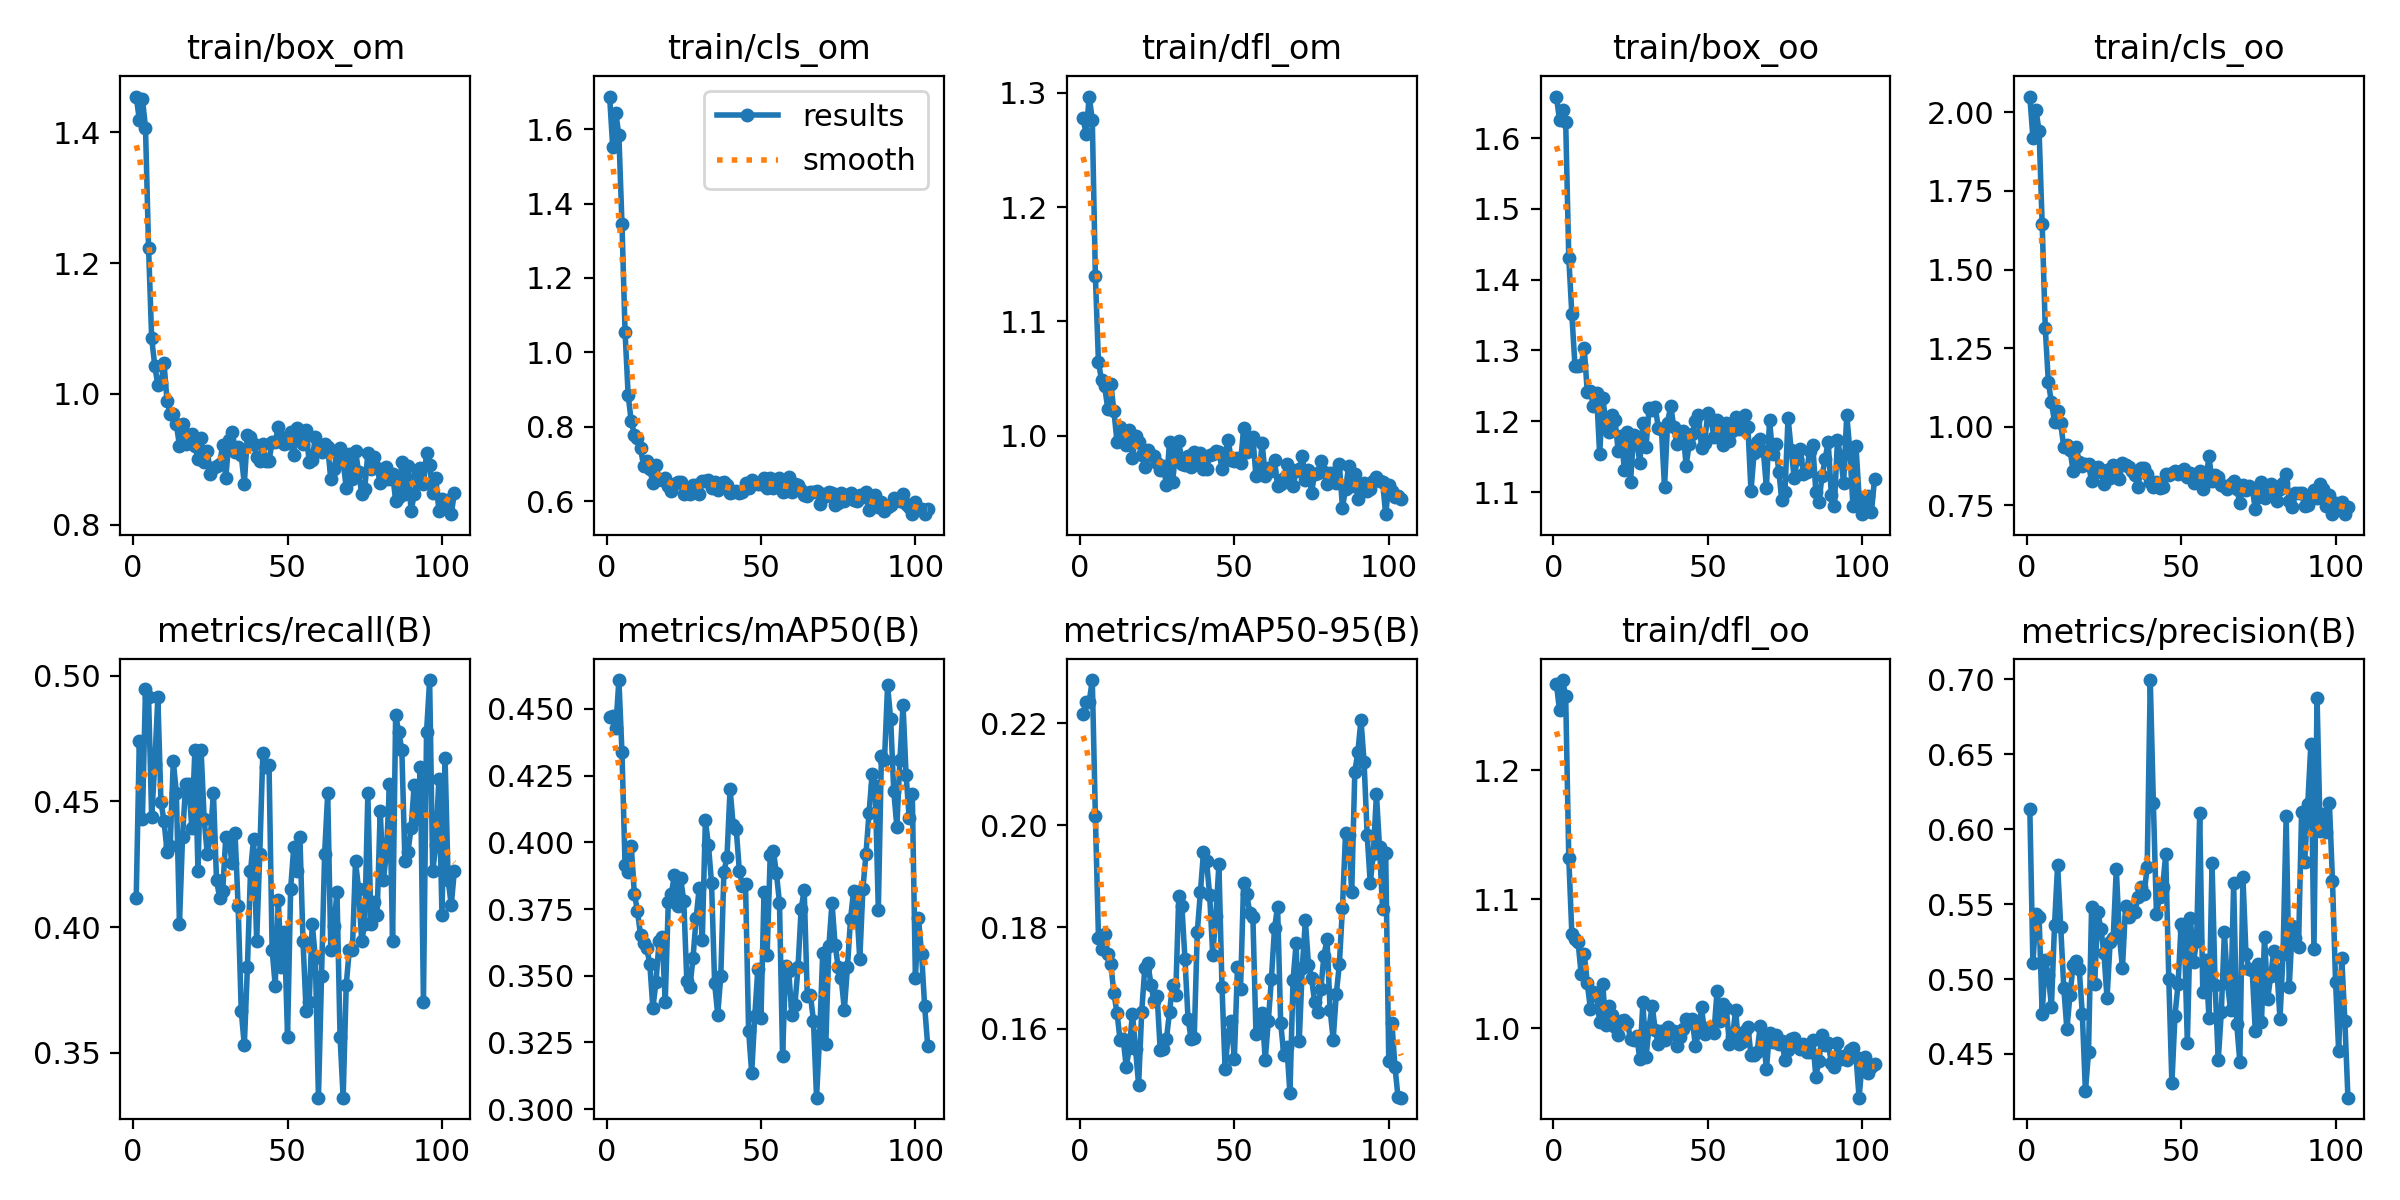

The table this chart was drawn from, first rows:
epoch, train/box_om, train/cls_om, train/dfl_om, train/box_oo, train/cls_oo, train/dfl_oo, metrics/precision(B), metrics/recall(B), metrics/mAP50(B), metrics/mAP50-95(B), val/box_om, val/cls_om, val/dfl_om, val/box_oo, val/cls_oo, val/dfl_oo, lr/pg0, lr/pg1, lr/pg2
1, 1.454, 1.688, 1.278, 1.659, 2.05, 1.267, 0.6135, 0.4118, 0.4472, 0.2218, 1.802, 1.506, 1.58, 1.936, 2.025, 1.476, 2e-05, 2e-05, 2e-05
2, 1.419, 1.552, 1.264, 1.625, 1.92, 1.246, 0.5104, 0.4741, 0.4472, 0.2241, 1.796, 1.52, 1.573, 1.926, 2.021, 1.485, 5.9881e-05, 5.9881e-05, 5.9881e-05
3, 1.451, 1.643, 1.297, 1.639, 2.008, 1.27, 0.5436, 0.4429, 0.443, 0.2243, 1.797, 1.528, 1.576, 1.926, 2.026, 1.493, 9.9604e-05, 9.9604e-05, 9.9604e-05
4, 1.407, 1.583, 1.276, 1.623, 1.94, 1.257, 0.5414, 0.4948, 0.4608, 0.2285, 1.779, 1.494, 1.559, 1.899, 1.996, 1.47, 0.0001392, 0.0001392, 0.0001392
5, 1.223, 1.345, 1.14, 1.431, 1.644, 1.132, 0.4766, 0.4914, 0.4337, 0.2018, 1.884, 1.555, 1.651, 2.018, 2.07, 1.536, 0.0001786, 0.0001786, 0.0001786
6, 1.085, 1.055, 1.064, 1.351, 1.314, 1.073, 0.5124, 0.4436, 0.3913, 0.1779, 1.936, 1.714, 1.725, 2.09, 2.233, 1.612, 0.0002178, 0.0002178, 0.0002178
7, 1.043, 0.885, 1.049, 1.279, 1.141, 1.069, 0.5025, 0.4648, 0.389, 0.1758, 1.913, 1.824, 1.701, 2.087, 2.331, 1.588, 0.0002569, 0.0002569, 0.0002569
8, 1.014, 0.814, 1.043, 1.277, 1.077, 1.067, 0.4816, 0.4914, 0.3987, 0.1787, 1.835, 1.849, 1.63, 2.022, 2.372, 1.548, 0.0002958, 0.0002958, 0.0002958
9, 1.016, 0.7789, 1.024, 1.279, 1.016, 1.042, 0.5361, 0.4498, 0.3808, 0.1747, 1.834, 1.86, 1.623, 2.015, 2.468, 1.52, 0.0003346, 0.0003346, 0.0003346
10, 1.046, 0.7693, 1.046, 1.303, 1.049, 1.058, 0.5762, 0.4421, 0.3743, 0.1727, 1.878, 1.893, 1.635, 2.034, 2.504, 1.52, 0.0003732, 0.0003732, 0.0003732
11, 0.9885, 0.7417, 1.022, 1.241, 1.01, 1.035, 0.5349, 0.4298, 0.3654, 0.167, 1.924, 1.911, 1.67, 2.061, 2.504, 1.535, 0.0004117, 0.0004117, 0.0004117
12, 0.9689, 0.6952, 0.9949, 1.242, 0.9338, 1.015, 0.494, 0.4324, 0.3624, 0.1631, 1.962, 1.874, 1.721, 2.072, 2.465, 1.553, 0.00045, 0.00045, 0.00045
13, 0.9699, 0.7085, 1.008, 1.222, 0.9404, 1.028, 0.4666, 0.4661, 0.3603, 0.1578, 1.981, 1.873, 1.772, 2.05, 2.503, 1.586, 0.0004881, 0.0004881, 0.0004881
14, 0.9538, 0.6867, 1.002, 1.24, 0.9271, 1.026, 0.4892, 0.4533, 0.3545, 0.1581, 1.959, 1.835, 1.741, 2.09, 2.337, 1.646, 0.0005261, 0.0005261, 0.0005261
15, 0.9207, 0.6478, 0.9923, 1.153, 0.8602, 1.004, 0.5091, 0.4014, 0.3379, 0.1525, 1.972, 1.822, 1.726, 2.119, 2.276, 1.634, 0.0005639, 0.0005639, 0.0005639
16, 0.9538, 0.6965, 1.005, 1.233, 0.9359, 1.034, 0.5117, 0.436, 0.3475, 0.1563, 1.95, 1.77, 1.694, 2.078, 2.273, 1.597, 0.0006016, 0.0006016, 0.0006016
17, 0.9238, 0.659, 0.9802, 1.199, 0.8873, 1.003, 0.5065, 0.4567, 0.3629, 0.163, 1.924, 1.745, 1.671, 2.037, 2.249, 1.577, 0.0006391, 0.0006391, 0.0006391
18, 0.9378, 0.6558, 1, 1.185, 0.8733, 1.017, 0.4766, 0.4568, 0.3646, 0.1561, 1.949, 1.849, 1.704, 2.072, 2.293, 1.62, 0.0006764, 0.0006764, 0.0006764
19, 0.9391, 0.6633, 0.9943, 1.209, 0.8806, 1.01, 0.4251, 0.4395, 0.3401, 0.149, 1.998, 1.884, 1.779, 2.119, 2.33, 1.657, 0.0007136, 0.0007136, 0.0007136
20, 0.9204, 0.6417, 0.9827, 1.201, 0.8808, 1.001, 0.4511, 0.4706, 0.3776, 0.1634, 1.981, 1.82, 1.759, 2.1, 2.265, 1.635, 0.0007507, 0.0007507, 0.0007507
21, 0.9005, 0.6281, 0.9728, 1.158, 0.8259, 0.9943, 0.5479, 0.4222, 0.3807, 0.172, 1.926, 1.772, 1.733, 2.002, 2.247, 1.574, 0.0007875, 0.0007875, 0.0007875
22, 0.9323, 0.6465, 0.9872, 1.18, 0.8662, 1.006, 0.4966, 0.4706, 0.3879, 0.1729, 1.873, 1.772, 1.706, 1.995, 2.219, 1.597, 0.0008242, 0.0008242, 0.0008242
23, 0.8961, 0.652, 0.9831, 1.131, 0.8711, 1.006, 0.5445, 0.4429, 0.3763, 0.1687, 1.869, 1.776, 1.699, 1.998, 2.226, 1.558, 0.0008608, 0.0008608, 0.0008608
24, 0.9129, 0.651, 0.9822, 1.184, 0.8564, 1.004, 0.5336, 0.4291, 0.3865, 0.1655, 1.928, 1.695, 1.751, 2.014, 2.17, 1.538, 0.0008972, 0.0008972, 0.0008972
25, 0.8782, 0.6182, 0.9758, 1.115, 0.816, 0.9914, 0.5171, 0.436, 0.3781, 0.1664, 1.911, 1.704, 1.72, 2.043, 2.148, 1.576, 0.0009334, 0.0009334, 0.0009334
26, 0.8861, 0.6305, 0.9699, 1.181, 0.861, 0.991, 0.4871, 0.4533, 0.3479, 0.1558, 1.951, 1.657, 1.802, 2.038, 2.217, 1.582, 0.0009695, 0.0009695, 0.0009695
27, 0.8904, 0.618, 0.9737, 1.173, 0.836, 0.9941, 0.5246, 0.4187, 0.3459, 0.1561, 1.935, 1.674, 1.78, 2.009, 2.22, 1.597, 0.001005, 0.001005, 0.001005
28, 0.893, 0.6421, 0.957, 1.141, 0.8788, 0.9758, 0.5273, 0.4118, 0.3566, 0.158, 1.861, 1.72, 1.699, 1.956, 2.281, 1.539, 0.001041, 0.001041, 0.001041
29, 0.9215, 0.6444, 0.9947, 1.198, 0.8698, 1.02, 0.5736, 0.4143, 0.3715, 0.1633, 1.839, 1.723, 1.692, 1.928, 2.305, 1.503, 0.001077, 0.001077, 0.001077
30, 0.8713, 0.6202, 0.9595, 1.164, 0.8319, 0.9772, 0.5287, 0.436, 0.3828, 0.1687, 1.912, 1.735, 1.735, 1.933, 2.31, 1.522, 0.001112, 0.001112, 0.001112
31, 0.929, 0.653, 0.9858, 1.218, 0.8851, 1.001, 0.5073, 0.4347, 0.3634, 0.1666, 1.939, 1.767, 1.75, 1.967, 2.303, 1.538, 0.001148, 0.001148, 0.001148
32, 0.9422, 0.6537, 0.9952, 1.216, 0.8765, 1.017, 0.5489, 0.4256, 0.4083, 0.186, 1.892, 1.664, 1.726, 1.962, 2.261, 1.541, 0.001183, 0.001183, 0.001183
33, 0.9109, 0.6569, 0.975, 1.22, 0.8727, 0.9982, 0.5415, 0.4373, 0.3989, 0.1842, 1.899, 1.723, 1.738, 1.975, 2.31, 1.544, 0.001218, 0.001218, 0.001218
34, 0.9195, 0.6364, 0.9739, 1.191, 0.8598, 0.9874, 0.5454, 0.4083, 0.3847, 0.1738, 1.882, 1.784, 1.721, 1.992, 2.348, 1.565, 0.001252, 0.001252, 0.001252
35, 0.9064, 0.6524, 0.9822, 1.189, 0.8445, 0.9978, 0.5444, 0.3668, 0.3472, 0.162, 1.887, 1.805, 1.7, 1.995, 2.411, 1.543, 0.001287, 0.001287, 0.001287
36, 0.8621, 0.6292, 0.9729, 1.107, 0.8074, 0.9906, 0.555, 0.3529, 0.3354, 0.1581, 1.962, 1.899, 1.757, 1.967, 2.532, 1.531, 0.001322, 0.001322, 0.001322
37, 0.9375, 0.648, 0.9856, 1.198, 0.8695, 1.001, 0.5612, 0.3841, 0.3501, 0.1581, 1.933, 1.836, 1.748, 1.98, 2.51, 1.556, 0.001356, 0.001356, 0.001356
38, 0.9339, 0.6516, 0.979, 1.222, 0.8694, 0.9953, 0.5565, 0.4222, 0.3888, 0.179, 1.889, 1.827, 1.687, 1.924, 2.652, 1.511, 0.00139, 0.00139, 0.00139
39, 0.9228, 0.6435, 0.985, 1.192, 0.8505, 0.9974, 0.5749, 0.4352, 0.3946, 0.1868, 1.799, 1.801, 1.613, 1.923, 2.506, 1.509, 0.001424, 0.001424, 0.001424
40, 0.9037, 0.6226, 0.9712, 1.168, 0.823, 0.9859, 0.6994, 0.3945, 0.4201, 0.1947, 1.82, 1.774, 1.622, 1.946, 2.335, 1.494, 0.001458, 0.001458, 0.001458
41, 0.8968, 0.6241, 0.9708, 1.179, 0.8087, 0.9931, 0.6174, 0.4291, 0.4065, 0.1929, 1.833, 1.666, 1.628, 1.94, 2.285, 1.489, 0.001492, 0.001492, 0.001492
42, 0.9228, 0.6271, 0.9827, 1.186, 0.8232, 0.999, 0.5433, 0.4693, 0.4049, 0.1863, 1.836, 1.662, 1.672, 1.977, 2.249, 1.55, 0.001525, 0.001525, 0.001525
43, 0.8968, 0.6227, 0.9839, 1.137, 0.8043, 1.007, 0.555, 0.4637, 0.3894, 0.1746, 1.977, 1.732, 1.832, 2.051, 2.288, 1.639, 0.001559, 0.001559, 0.001559
44, 0.8976, 0.6256, 0.9869, 1.169, 0.8082, 1.004, 0.5612, 0.4647, 0.3836, 0.1822, 1.947, 1.712, 1.779, 2.014, 2.272, 1.618, 0.001592, 0.001592, 0.001592
45, 0.9264, 0.6485, 0.9859, 1.182, 0.8496, 1.007, 0.5831, 0.391, 0.3845, 0.1923, 1.867, 1.744, 1.664, 1.992, 2.206, 1.529, 0.001625, 0.001625, 0.001625
46, 0.9268, 0.635, 0.971, 1.2, 0.8469, 0.9857, 0.4998, 0.3768, 0.3294, 0.1682, 1.882, 1.768, 1.711, 1.987, 2.265, 1.556, 0.001658, 0.001658, 0.001658
47, 0.9492, 0.6555, 0.9842, 1.209, 0.8528, 0.9972, 0.4305, 0.4107, 0.3136, 0.1522, 1.906, 1.805, 1.722, 2.017, 2.299, 1.601, 0.001691, 0.001691, 0.001691
48, 0.9347, 0.6492, 0.9961, 1.162, 0.8573, 1.016, 0.4756, 0.3841, 0.335, 0.1588, 1.937, 1.654, 1.734, 2.091, 2.262, 1.613, 0.001723, 0.001723, 0.001723
49, 0.923, 0.6456, 0.9787, 1.17, 0.8477, 0.9951, 0.4966, 0.3979, 0.3526, 0.1616, 1.833, 1.678, 1.67, 2.034, 2.23, 1.599, 0.001756, 0.001756, 0.001756
50, 0.9254, 0.6467, 0.9779, 1.211, 0.8587, 1, 0.5369, 0.3564, 0.334, 0.1542, 1.855, 1.741, 1.694, 2.06, 2.21, 1.58, 0.001788, 0.001788, 0.001788
51, 0.942, 0.6619, 0.9804, 1.203, 0.8649, 0.998, 0.5326, 0.4152, 0.3814, 0.1721, 1.847, 1.715, 1.704, 1.963, 2.205, 1.515, 0.001802, 0.001802, 0.001802
52, 0.9066, 0.6359, 0.9758, 1.178, 0.8386, 0.9962, 0.4575, 0.4318, 0.3578, 0.1678, 1.899, 1.698, 1.771, 2.047, 2.248, 1.606, 0.001802, 0.001802, 0.001802
53, 0.9484, 0.6633, 1.007, 1.202, 0.8517, 1.028, 0.5407, 0.4222, 0.3952, 0.1888, 1.866, 1.676, 1.757, 2.021, 2.206, 1.595, 0.001798, 0.001798, 0.001798
54, 0.9306, 0.6338, 0.9854, 1.186, 0.8216, 1.005, 0.5111, 0.436, 0.3968, 0.1865, 1.821, 1.659, 1.694, 2.037, 2.258, 1.617, 0.001794, 0.001794, 0.001794
55, 0.9241, 0.6417, 0.9976, 1.167, 0.8453, 1.019, 0.5254, 0.3945, 0.3885, 0.1827, 1.882, 1.783, 1.734, 1.998, 2.277, 1.566, 0.00179, 0.00179, 0.00179
56, 0.9444, 0.6625, 0.9986, 1.198, 0.8597, 1.016, 0.6107, 0.3668, 0.3774, 0.1819, 1.854, 1.689, 1.669, 2.013, 2.206, 1.615, 0.001786, 0.001786, 0.001786
57, 0.8955, 0.6232, 0.9645, 1.172, 0.8015, 0.9877, 0.4914, 0.3702, 0.3198, 0.159, 1.934, 1.764, 1.734, 2.038, 2.363, 1.607, 0.001782, 0.001782, 0.001782
58, 0.8996, 0.6261, 0.9661, 1.187, 0.8279, 0.9928, 0.5126, 0.4014, 0.3538, 0.1594, 1.954, 1.818, 1.778, 2.027, 2.443, 1.595, 0.001778, 0.001778, 0.001778
59, 0.9342, 0.6639, 0.9934, 1.206, 0.9058, 1.014, 0.4742, 0.3875, 0.3516, 0.1631, 2.025, 1.906, 1.844, 2.06, 2.541, 1.6, 0.001774, 0.001774, 0.001774
60, 0.9171, 0.6237, 0.9646, 1.189, 0.8266, 0.9878, 0.5775, 0.3322, 0.3354, 0.1539, 2.017, 1.968, 1.821, 2.092, 2.616, 1.625, 0.00177, 0.00177, 0.00177
... 44 more rows
